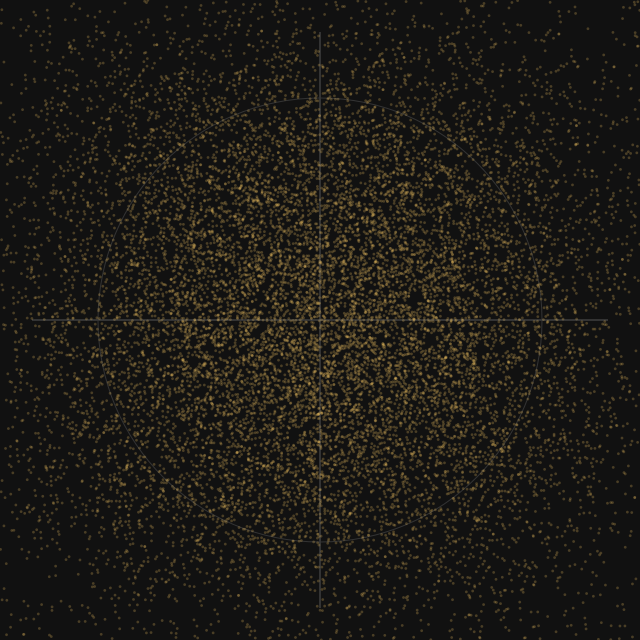

The file beside this chart, header and first rows:
i, q, symbol, bin, qpsk4_score, carrier_rms
0.6231, 0.9153, 0, -79, 0.2501, 0.03226
0.4566, 0.5687, 0, -76, 0.3398, 0.03276
-0.7346, 0.1186, 0, -74, 0.1942, 0.03444
-1.063, -0.4657, 0, -72, 0.2003, 0.03245
-0.7285, -0.7978, 0, -71, 0.2164, 0.03243
0.5103, 0.05534, 0, -70, 0.2217, 0.03117
0.1759, 0.5248, 0, -68, 0.1924, 0.03127
-0.02344, -0.5889, 0, -67, 0.157, 0.0345
0.9526, 0.8519, 0, -65, 0.1867, 0.03457
-0.1992, 1.425, 0, -63, 0.2275, 0.03488
-1.493, -1.406, 0, -62, 0.2089, 0.03433
-0.4405, 0.3097, 0, -61, 0.2655, 0.03221
-1.18, -0.2488, 0, -58, 0.21, 0.03336
-0.5631, 0.8197, 0, -57, 0.2247, 0.03403
-1.159, 0.289, 0, -56, 0.221, 0.03322
1.063, -0.2885, 0, -54, 0.1824, 0.03299
-0.9554, 0.3385, 0, -49, 0.1672, 0.03479
-1.103, 2.275, 0, -48, 0.2354, 0.03432
-0.7888, 1.026, 0, -47, 0.2414, 0.03203
0.4747, -0.06441, 0, -46, 0.1879, 0.03556
0.8513, 0.3317, 0, -44, 0.1775, 0.03164
-0.6521, 0.8401, 0, -43, 0.167, 0.03356
0.3204, -0.21, 0, -42, 0.2398, 0.03266
0.2057, -0.7155, 0, -40, 0.2285, 0.0344
0.748, -0.2301, 0, -39, 0.2268, 0.0354
0.1607, 0.2887, 0, -38, 0.2203, 0.03466
-0.1409, 0.9444, 0, -36, 0.2231, 0.03318
1.209, -1.404, 0, -33, 0.1589, 0.03292
0.6753, -0.823, 0, -32, 0.2392, 0.03454
0.9569, 0.5757, 0, -31, 0.2331, 0.03544
0.08498, 0.3696, 0, -27, 0.2107, 0.03228
-0.8746, 0.09806, 0, -25, 0.1999, 0.03358
-0.3947, 0.5295, 0, -24, 0.168, 0.03482
0.5328, -0.6364, 0, -22, 0.205, 0.03506
-0.6262, 1.501, 0, -20, 0.1728, 0.0345
-0.0148, 0.437, 0, -18, 0.2528, 0.03281
0.5466, -0.4502, 0, -16, 0.3098, 0.03173
1.49, 0.9198, 0, -14, 0.1747, 0.03382
-0.3076, 0.4615, 0, -13, 0.1633, 0.03456
-0.217, -0.2008, 0, -12, 0.1729, 0.03571
-0.2053, -0.5915, 0, -9, 0.1711, 0.03262
-0.1774, -0.3995, 0, -5, 0.1952, 0.03335
-0.6129, -0.243, 0, -4, 0.2042, 0.03431
-1.069, 0.1305, 0, 1, 0.2248, 0.03385
0.4166, -0.5078, 0, 2, 0.294, 0.03482
0.8813, -0.02178, 0, 3, 0.1737, 0.03394
0.8272, 0.2564, 0, 4, 0.2594, 0.03465
-0.4795, 1.095, 0, 6, 0.1566, 0.03343
1.271, -0.4395, 0, 7, 0.1737, 0.0326
0.07467, -0.3384, 0, 9, 0.1678, 0.03268
-0.35, 0.5855, 0, 10, 0.2214, 0.03442
-0.5239, 0.388, 0, 12, 0.212, 0.03333
-0.8722, -0.6579, 0, 13, 0.1578, 0.03572
0.9925, -0.301, 0, 14, 0.1939, 0.03498
-0.6596, 0.8956, 0, 15, 0.2121, 0.03275
0.2795, -0.9383, 0, 16, 0.231, 0.03293
0.7279, -0.08592, 0, 22, 0.1895, 0.03552
0.3786, 0.6649, 0, 23, 0.1915, 0.03342
0.6392, -0.1281, 0, 25, 0.2142, 0.03468
-0.4126, 1.223, 0, 28, 0.1805, 0.03583
... 15,940 more rows
